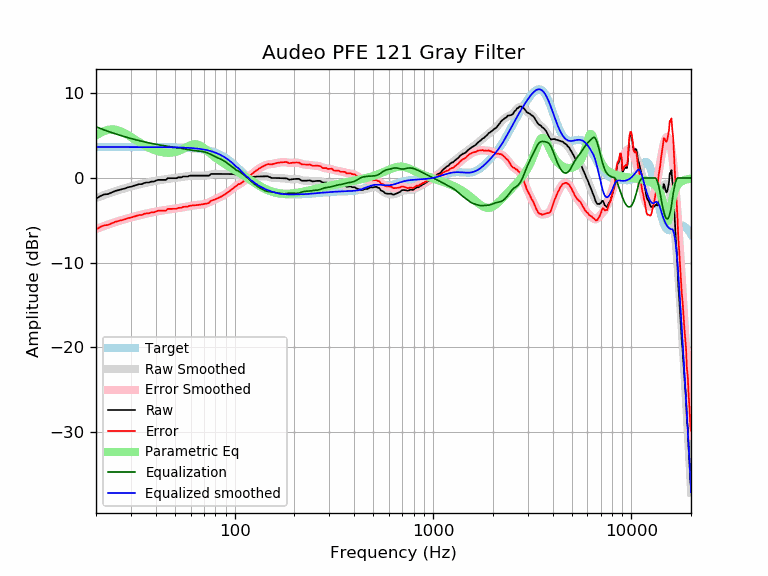

Source data for this figure (header and first rows):
frequency, raw, error, smoothed, error_smoothed, equalization, parametric_eq, equalized_raw, equalized_smoothed, target
20, -2.44, -6.09, -2.38, -6.03, 6.05, 5.02, 3.61, 3.67, 3.65
21, -2.14, -5.79, -2.19, -5.84, 5.85, 5.32, 3.71, 3.66, 3.65
22, -1.94, -5.59, -2.02, -5.67, 5.67, 5.55, 3.73, 3.65, 3.65
23, -1.90, -5.55, -1.86, -5.51, 5.51, 5.69, 3.61, 3.65, 3.65
24, -1.71, -5.36, -1.71, -5.36, 5.36, 5.74, 3.64, 3.65, 3.65
25, -1.54, -5.18, -1.57, -5.22, 5.22, 5.71, 3.68, 3.65, 3.65
26, -1.44, -5.08, -1.44, -5.09, 5.09, 5.61, 3.65, 3.65, 3.65
27, -1.33, -4.98, -1.32, -4.97, 4.97, 5.45, 3.63, 3.65, 3.65
28, -1.23, -4.88, -1.21, -4.86, 4.86, 5.27, 3.63, 3.65, 3.65
29, -1.10, -4.74, -1.11, -4.76, 4.76, 5.06, 3.66, 3.65, 3.65
30, -1.03, -4.68, -1.02, -4.66, 4.66, 4.85, 3.63, 3.65, 3.65
31, -0.93, -4.58, -0.93, -4.57, 4.57, 4.63, 3.64, 3.65, 3.65
32, -0.83, -4.48, -0.84, -4.49, 4.49, 4.43, 3.66, 3.65, 3.65
33, -0.73, -4.38, -0.76, -4.41, 4.41, 4.23, 3.68, 3.65, 3.65
34, -0.73, -4.38, -0.69, -4.33, 4.33, 4.04, 3.60, 3.65, 3.65
35, -0.60, -4.24, -0.62, -4.26, 4.26, 3.87, 3.67, 3.64, 3.64
36, -0.53, -4.17, -0.55, -4.20, 4.20, 3.72, 3.67, 3.64, 3.64
37, -0.53, -4.17, -0.49, -4.14, 4.14, 3.58, 3.61, 3.64, 3.64
38, -0.43, -4.07, -0.44, -4.08, 4.08, 3.45, 3.65, 3.64, 3.64
39, -0.43, -4.07, -0.39, -4.03, 4.03, 3.34, 3.60, 3.64, 3.64
40, -0.33, -3.97, -0.34, -3.98, 3.98, 3.25, 3.65, 3.64, 3.64
41, -0.23, -3.87, -0.29, -3.93, 3.93, 3.17, 3.70, 3.64, 3.64
42, -0.23, -3.87, -0.25, -3.89, 3.89, 3.10, 3.66, 3.64, 3.64
43, -0.23, -3.86, -0.21, -3.85, 3.85, 3.05, 3.62, 3.64, 3.64
44, -0.23, -3.86, -0.17, -3.81, 3.81, 3.01, 3.58, 3.63, 3.63
45, -0.23, -3.86, -0.14, -3.77, 3.77, 2.99, 3.54, 3.63, 3.63
46, -0.03, -3.66, -0.11, -3.74, 3.74, 2.98, 3.71, 3.63, 3.63
47, -0.03, -3.65, -0.08, -3.70, 3.70, 2.98, 3.68, 3.63, 3.63
48, -0.03, -3.65, -0.05, -3.67, 3.67, 2.99, 3.65, 3.62, 3.62
49, -0.03, -3.65, -0.02, -3.64, 3.64, 3.02, 3.62, 3.62, 3.62
50, -0.03, -3.64, -0.00, -3.62, 3.62, 3.06, 3.59, 3.62, 3.62
51, -0.03, -3.64, 0.02, -3.59, 3.59, 3.12, 3.56, 3.61, 3.61
52, 0.07, -3.53, 0.05, -3.56, 3.56, 3.18, 3.63, 3.61, 3.61
53, 0.07, -3.53, 0.08, -3.52, 3.52, 3.25, 3.60, 3.60, 3.60
54, 0.07, -3.52, 0.10, -3.49, 3.49, 3.34, 3.56, 3.59, 3.59
55, 0.17, -3.41, 0.13, -3.45, 3.45, 3.43, 3.63, 3.59, 3.59
56, 0.17, -3.41, 0.16, -3.42, 3.42, 3.52, 3.59, 3.58, 3.58
57, 0.17, -3.40, 0.19, -3.38, 3.38, 3.62, 3.56, 3.57, 3.57
58, 0.17, -3.39, 0.21, -3.35, 3.35, 3.71, 3.52, 3.56, 3.56
59, 0.26, -3.30, 0.23, -3.32, 3.32, 3.80, 3.57, 3.55, 3.55
60, 0.27, -3.27, 0.25, -3.29, 3.29, 3.87, 3.56, 3.54, 3.54
61, 0.27, -3.25, 0.26, -3.26, 3.26, 3.93, 3.54, 3.53, 3.53
62, 0.27, -3.24, 0.27, -3.24, 3.24, 3.96, 3.52, 3.51, 3.51
63, 0.27, -3.23, 0.28, -3.22, 3.22, 3.98, 3.50, 3.50, 3.50
64, 0.27, -3.21, 0.28, -3.20, 3.20, 3.98, 3.48, 3.48, 3.48
65, 0.27, -3.19, 0.28, -3.19, 3.19, 3.95, 3.46, 3.47, 3.47
66, 0.27, -3.17, 0.27, -3.17, 3.17, 3.89, 3.45, 3.45, 3.45
67, 0.27, -3.15, 0.27, -3.16, 3.16, 3.82, 3.43, 3.43, 3.43
68, 0.27, -3.13, 0.27, -3.14, 3.14, 3.74, 3.41, 3.41, 3.41
69, 0.27, -3.11, 0.26, -3.12, 3.12, 3.64, 3.39, 3.38, 3.38
70, 0.27, -3.08, 0.27, -3.09, 3.09, 3.53, 3.36, 3.36, 3.36
71, 0.27, -3.06, 0.28, -3.05, 3.05, 3.41, 3.33, 3.33, 3.33
72, 0.27, -3.03, 0.29, -3.01, 3.01, 3.29, 3.28, 3.30, 3.30
73, 0.27, -2.99, 0.31, -2.96, 2.96, 3.17, 3.23, 3.27, 3.27
74, 0.27, -2.96, 0.34, -2.89, 2.89, 3.05, 3.17, 3.24, 3.24
75, 0.36, -2.84, 0.37, -2.83, 2.83, 2.94, 3.18, 3.20, 3.20
76, 0.48, -2.69, 0.40, -2.76, 2.76, 2.82, 3.23, 3.16, 3.16
77, 0.48, -2.65, 0.43, -2.69, 2.69, 2.71, 3.17, 3.12, 3.12
78, 0.48, -2.60, 0.45, -2.62, 2.62, 2.60, 3.10, 3.08, 3.08
79, 0.48, -2.56, 0.47, -2.56, 2.56, 2.50, 3.04, 3.03, 3.03
... 553 more rows
